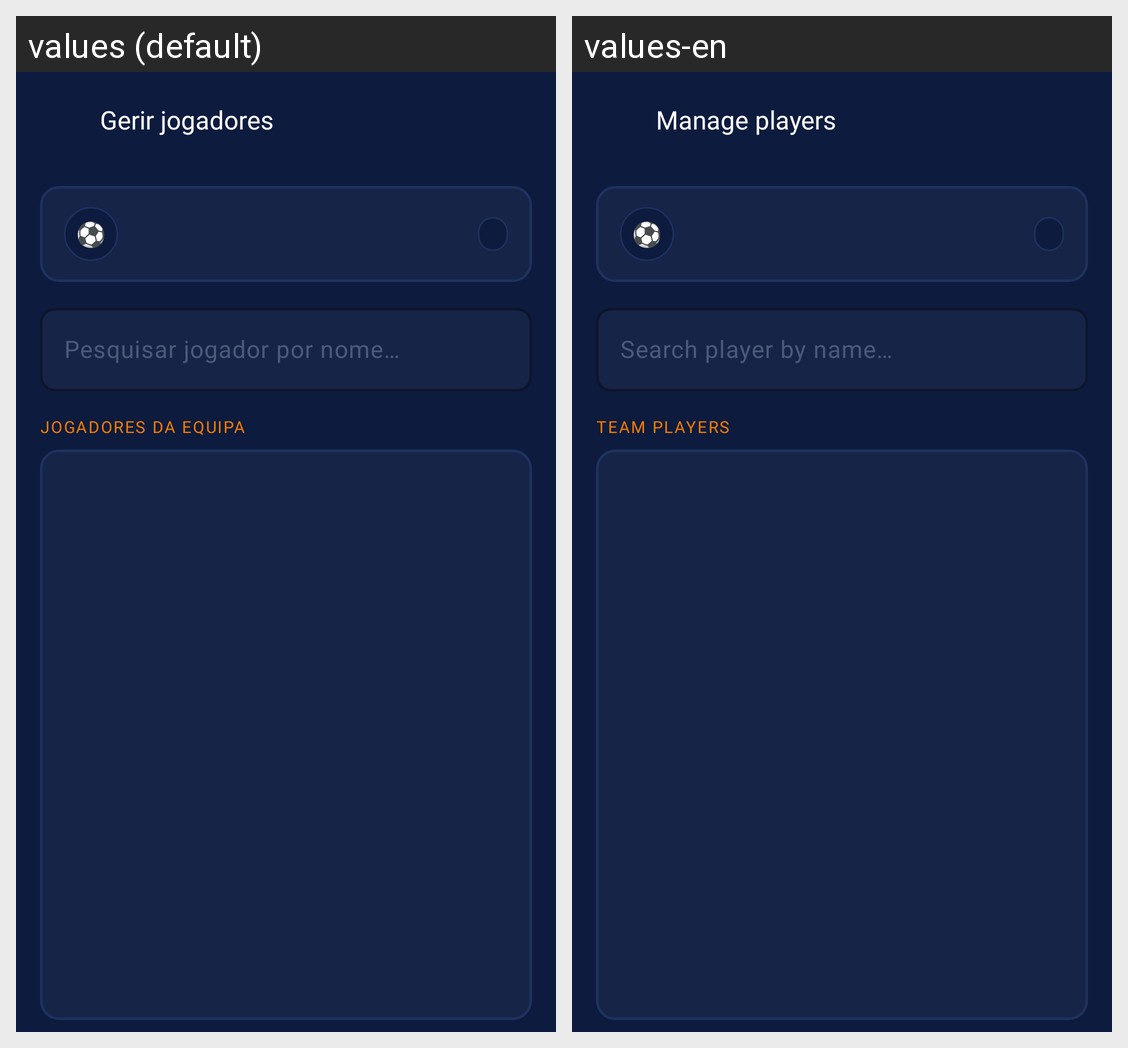

For this localized Android screen grid, give each drawn string resource with its value in every locale shown.
Android screen res/layout/fragment_gerir_equipa.xml rendered under 2 locales, left to right: values (default), values-en. Device: Nexus 5 (rendered at 1080×1920; each locale shown at half size, 540×960, under a caption strip naming it); theme Theme.HojeTemBola.
Strings drawn on this screen, with the default value and each locale's value (text and hints the layout hard-codes, and strings that could not be matched under every locale, appear in the picture but are not listed):

gerir_jogadores
  values: Gerir jogadores
  values-en: Manage players

pesquisar_jogador_hint
  values: Pesquisar jogador por nome…
  values-en: Search player by name…

jogadores_equipa
  values: Jogadores da equipa
  values-en: Team players
